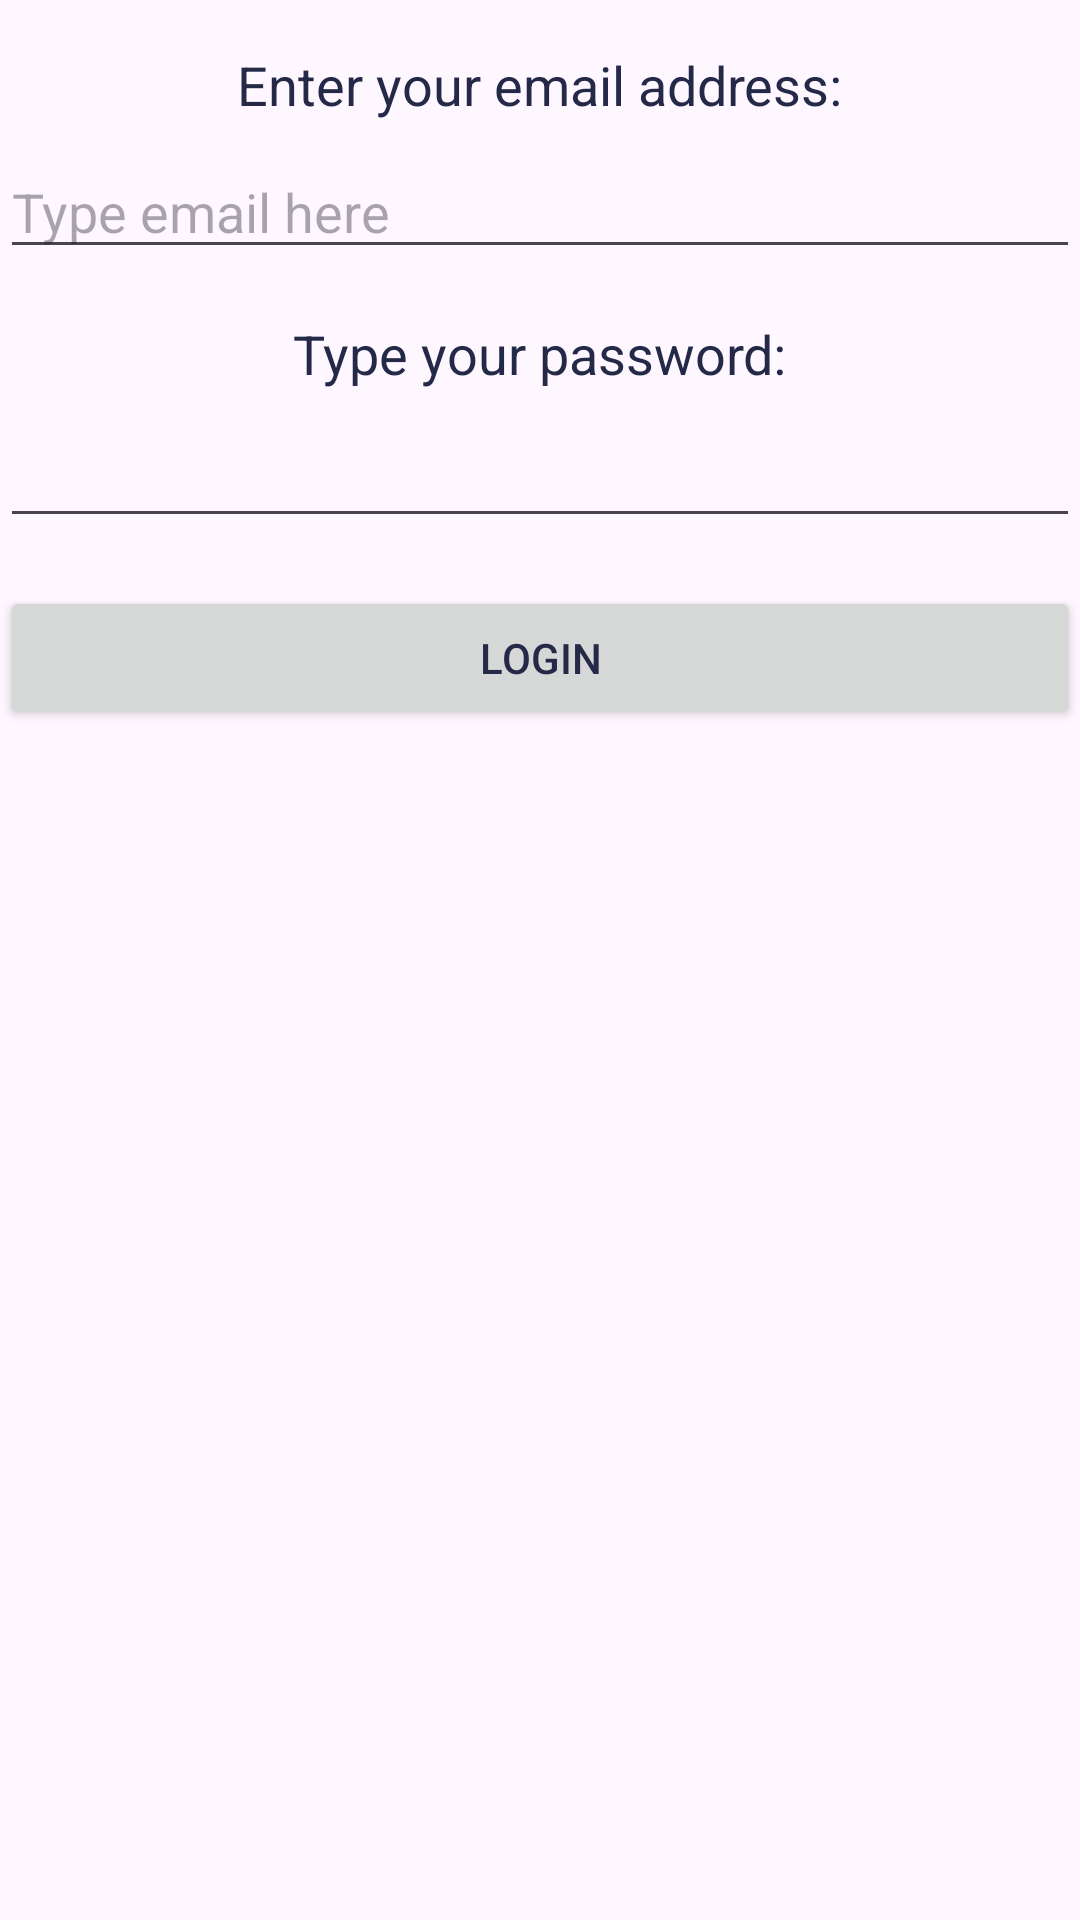

The Android layout XML behind this screen, and the referenced resources:
<!-- AndroidManifest.xml: application theme Theme.ChawkisAndroidLabs -->
<!-- res/layout/activity_login.xml -->
<?xml version="1.0" encoding="utf-8"?>
<androidx.constraintlayout.widget.ConstraintLayout
    xmlns:android="http://schemas.android.com/apk/res/android"
    xmlns:app="http://schemas.android.com/apk/res-auto"
    xmlns:tools="http://schemas.android.com/tools"
    android:layout_width="match_parent"
    android:layout_height="match_parent">

    <TextView
        android:id="@+id/emailTextView"
        android:layout_width="wrap_content"
        android:layout_height="wrap_content"
        android:text="Enter your email address:"
        android:textSize="18sp"
        app:layout_constraintTop_toTopOf="parent"
        app:layout_constraintStart_toStartOf="parent"
        app:layout_constraintEnd_toEndOf="parent"
        android:layout_marginTop="16dp"/>

    <EditText
        android:id="@+id/emailEditText"
        android:layout_width="match_parent"
        android:layout_height="wrap_content"
        android:hint="Type email here"
        app:layout_constraintTop_toBottomOf="@id/emailTextView"
        app:layout_constraintStart_toStartOf="parent"
        app:layout_constraintEnd_toEndOf="parent"
        android:layout_marginTop="8dp"/>

    <TextView
        android:id="@+id/passwordTextView"
        android:layout_width="wrap_content"
        android:layout_height="wrap_content"
        android:text="Type your password:"
        android:textSize="18sp"
        app:layout_constraintTop_toBottomOf="@id/emailEditText"
        app:layout_constraintStart_toStartOf="parent"
        app:layout_constraintEnd_toEndOf="parent"
        android:layout_marginTop="16dp"/>

    <EditText
        android:id="@+id/passwordEditText"
        android:layout_width="match_parent"
        android:layout_height="wrap_content"
        android:inputType="textPassword"
        app:layout_constraintTop_toBottomOf="@id/passwordTextView"
        app:layout_constraintStart_toStartOf="parent"
        app:layout_constraintEnd_toEndOf="parent"
        android:layout_marginTop="8dp"/>

    <Button
        android:id="@+id/loginButton"
        android:layout_width="match_parent"
        android:layout_height="wrap_content"
        android:text="Login"
        app:layout_constraintTop_toBottomOf="@id/passwordEditText"
        app:layout_constraintStart_toStartOf="parent"
        app:layout_constraintEnd_toEndOf="parent"
        android:layout_marginTop="16dp"/>

</androidx.constraintlayout.widget.ConstraintLayout>
<!-- resources referenced by this layout -->
<resources>
  <style name="Theme.ChawkisAndroidLabs" parent="Base.Theme.ChawkisAndroidLabs" />
  <style name="Base.Theme.ChawkisAndroidLabs" parent="Theme.Material3.DayNight.NoActionBar">
          
          
          <item name="colorPrimary">@color/my_primary</item>
          <item name="colorSecondary">@color/my_secondary</item>
          <item name="android:statusBarColor">@color/my_statusBar</item>
          <item name="android:textColor">@color/my_text</item>
          <item name="windowActionBar">false</item>
          <item name="windowNoTitle">true</item>
      </style>
  <color name="my_primary">#1F1F4C</color>
  <color name="my_secondary">#2A3E2A</color>
  <color name="my_statusBar">#BA4242</color>
  <color name="my_text">#232947</color>
</resources>
